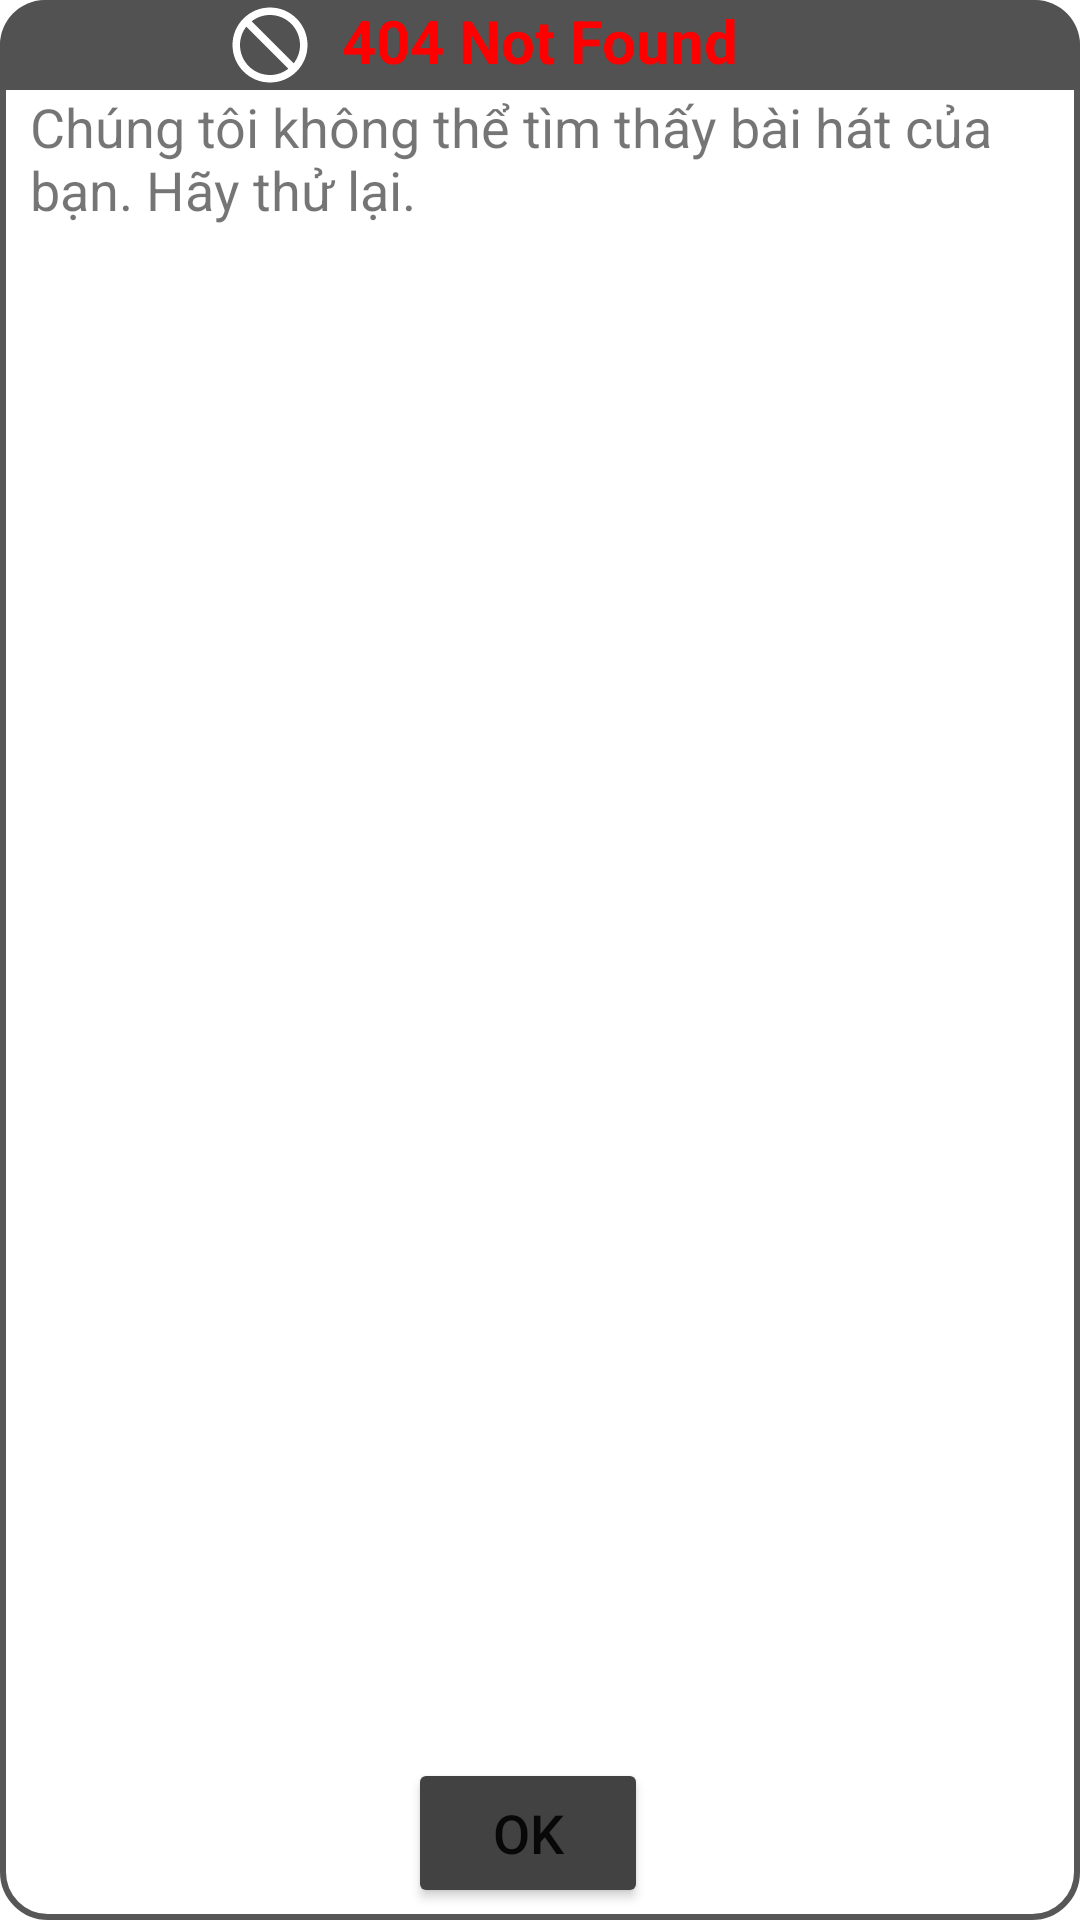

Android layout source for this screen:
<!-- AndroidManifest.xml: application theme Theme.MusicApp -->
<!-- res/layout/dialog_notfound_music.xml -->
<?xml version="1.0" encoding="utf-8"?>
<RelativeLayout
    xmlns:android="http://schemas.android.com/apk/res/android"
    xmlns:app="http://schemas.android.com/apk/res-auto"
    xmlns:tools="http://schemas.android.com/tools"
    android:layout_width="match_parent"
    android:layout_height="150dp"
    android:background="@drawable/background_dialog"
    android:layout_margin="15dp">

    <TextView
        android:id="@+id/titleDialog"
        android:layout_width="match_parent"
        android:layout_height="30dp"
        android:background="@drawable/background_title_dialog"
        android:textAlignment="center"
        android:textColor="#FF0000"
        android:textSize="20sp"
        android:textStyle="bold"
        android:text="404 Not Found" />

    <TextView
        android:layout_width="wrap_content"
        android:layout_height="59dp"
        android:layout_below="@+id/titleDialog"
        android:layout_alignParentEnd="true"
        android:layout_alignParentBottom="true"
        android:layout_marginStart="10dp"
        android:layout_marginBottom="65dp"
        android:text="@string/notFound"
        android:textSize="18dp" />

    <ImageView
        android:layout_width="30dp"
        android:layout_height="30dp"
        android:layout_alignParentStart="true"
        android:layout_alignParentTop="true"
        android:layout_marginStart="75dp"
        android:layout_marginTop="0dp"
        android:src="@drawable/ic_baseline_do_not_disturb_24" />

    <Button
        android:id="@+id/okNotFound"
        android:layout_width="80dp"
        android:layout_height="50dp"
        android:layout_alignParentStart="true"
        android:layout_alignParentBottom="true"
        android:layout_marginStart="136dp"
        android:layout_marginBottom="4dp"
        android:text="OK"
        android:textSize="18sp"
        android:backgroundTint="@color/cardview_dark_background" />


</RelativeLayout>
<!-- resources referenced by this layout -->
<resources>
  <!-- drawable background_dialog (drawable) -->
  <?xml version="1.0" encoding="utf-8"?>
  <shape
      xmlns:android="http://schemas.android.com/apk/res/android"
      android:shape="rectangle">
      <corners android:radius="15dp"/>
      <stroke
          android:color="#585757"
          android:width="2dp"/>
      <solid android:color="@color/white"/>
  
  </shape>
  <!-- drawable background_title_dialog (drawable) -->
  <?xml version="1.0" encoding="utf-8"?>
  <shape
      xmlns:android="http://schemas.android.com/apk/res/android"
      android:shape="rectangle">
      <corners
          android:topLeftRadius="15dp"
          android:topRightRadius="15dp"/>
      <solid android:color="#525252"/>
  </shape>
  <!-- drawable ic_baseline_do_not_disturb_24 (drawable) -->
  <vector xmlns:android="http://schemas.android.com/apk/res/android"
      android:width="24dp"
      android:height="24dp"
      android:viewportWidth="24"
      android:viewportHeight="24"
      android:tint="@color/av_red">
    <path
        android:fillColor="@android:color/white"
        android:pathData="M12,2C6.48,2 2,6.48 2,12s4.48,10 10,10 10,-4.48 10,-10S17.52,2 12,2zM12,20c-4.42,0 -8,-3.58 -8,-8 0,-1.85 0.63,-3.55 1.69,-4.9L16.9,18.31C15.55,19.37 13.85,20 12,20zM18.31,16.9L7.1,5.69C8.45,4.63 10.15,4 12,4c4.42,0 8,3.58 8,8 0,1.85 -0.63,3.55 -1.69,4.9z"/>
  </vector>
  <string name="notFound">Chúng tôi không thể tìm thấy bài hát của bạn. Hãy thử lại.</string>
  <style name="Theme.MusicApp" parent="Theme.MaterialComponents.DayNight.DarkActionBar">
          
          <item name="colorPrimary">@color/purple_500</item>
          <item name="colorPrimaryVariant">@color/black</item>
          <item name="colorOnPrimary">@color/white</item>
          
          <item name="colorSecondary">@color/teal_200</item>
          <item name="colorSecondaryVariant">@color/teal_700</item>
          <item name="colorOnSecondary">@color/black</item>
          
          <item name="android:statusBarColor" tools:targetApi="l">?attr/colorPrimaryVariant</item>
          
      </style>
  <color name="white">#FFFFFFFF</color>
  <color name="purple_500">#FF6200EE</color>
  <color name="black">#FF000000</color>
  <color name="teal_200">#FF03DAC5</color>
  <color name="teal_700">#FF018786</color>
</resources>
